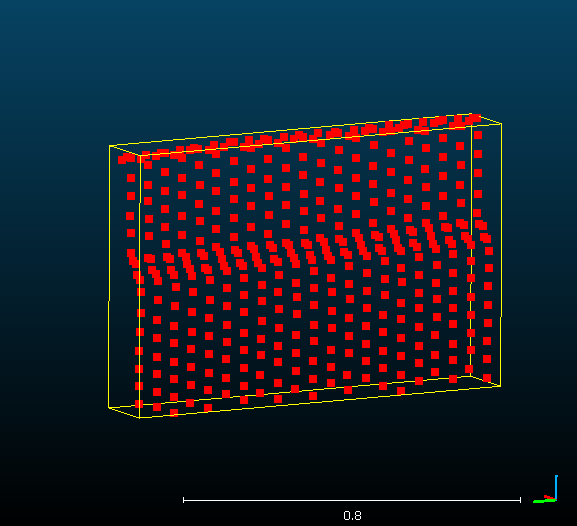

The data file committed next to this chart (first rows):
//X, Y, Z, R, G, B, Scalar field, Scalar field #2, Scalar field #3, Scalar field #4, Scalar field #5, Scalar field #6, Scalar field #7, (SF#6) - (SF#4)
1899, 21226, 46.99, 97, 238, 88, 948059, 0.587, 0.41, 0.003000, 1.416, 1.764, 1.923, 0.507
1899, 21226, 47.11, 97, 238, 88, 948059, 0.587, 0.41, 0.003000, 1.416, 1.764, 1.923, 0.507
1899, 21226, 46.75, 97, 238, 88, 948059, 0.587, 0.41, 0.003000, 1.416, 1.764, 1.923, 0.507
1899, 21226, 47.11, 97, 238, 88, 948059, 0.587, 0.41, 0.003000, 1.416, 1.764, 1.923, 0.507
1899, 21226, 46.73, 97, 238, 88, 948059, 0.587, 0.41, 0.003000, 1.416, 1.764, 1.923, 0.507
1899, 21226, 46.85, 97, 238, 88, 948059, 0.587, 0.41, 0.003000, 1.416, 1.764, 1.923, 0.507
1899, 21226, 47.11, 97, 238, 88, 948059, 0.587, 0.41, 0.003000, 1.416, 1.764, 1.923, 0.507
1899, 21226, 47.13, 97, 238, 88, 948059, 0.587, 0.41, 0.003000, 1.416, 1.764, 1.923, 0.507
1899, 21226, 46.62, 97, 238, 88, 948059, 0.587, 0.41, 0.003000, 1.416, 1.764, 1.923, 0.507
1899, 21226, 46.86, 97, 238, 88, 948059, 0.587, 0.41, 0.003000, 1.416, 1.764, 1.923, 0.507
1899, 21226, 47.12, 97, 238, 88, 948059, 0.587, 0.41, 0.003000, 1.416, 1.764, 1.923, 0.507
1899, 21226, 47.11, 97, 238, 88, 948059, 0.587, 0.41, 0.003000, 1.416, 1.764, 1.923, 0.507
1899, 21226, 47.11, 97, 238, 88, 948059, 0.587, 0.41, 0.003000, 1.416, 1.764, 1.923, 0.507
1899, 21226, 46.6, 97, 238, 88, 948059, 0.587, 0.41, 0.003000, 1.416, 1.764, 1.923, 0.507
1899, 21226, 46.63, 97, 238, 88, 948059, 0.587, 0.41, 0.003000, 1.416, 1.764, 1.923, 0.507
1899, 21226, 47.13, 97, 238, 88, 948059, 0.587, 0.41, 0.003000, 1.416, 1.764, 1.923, 0.507
1899, 21226, 46.85, 97, 238, 88, 948059, 0.587, 0.41, 0.003000, 1.416, 1.764, 1.923, 0.507
1899, 21226, 46.85, 97, 238, 88, 948059, 0.587, 0.41, 0.003000, 1.416, 1.764, 1.923, 0.507
1899, 21226, 47.12, 97, 238, 88, 948059, 0.587, 0.41, 0.003000, 1.416, 1.764, 1.923, 0.507
1899, 21226, 46.6, 97, 238, 88, 948059, 0.587, 0.41, 0.003000, 1.416, 1.764, 1.923, 0.507
1899, 21226, 47.13, 97, 238, 88, 948059, 0.587, 0.41, 0.003000, 1.416, 1.764, 1.923, 0.507
1899, 21226, 46.77, 97, 238, 88, 948059, 0.587, 0.41, 0.003000, 1.416, 1.764, 1.923, 0.507
1899, 21226, 47.04, 97, 238, 88, 948059, 0.587, 0.41, 0.003000, 1.416, 1.764, 1.923, 0.507
1899, 21226, 46.66, 97, 238, 88, 948059, 0.587, 0.41, 0.003000, 1.416, 1.764, 1.923, 0.507
1899, 21226, 46.93, 97, 238, 88, 948059, 0.587, 0.41, 0.003000, 1.416, 1.764, 1.923, 0.507
1899, 21226, 46.9, 97, 238, 88, 948059, 0.587, 0.41, 0.003000, 1.416, 1.764, 1.923, 0.507
1899, 21226, 47.04, 97, 238, 88, 948059, 0.587, 0.41, 0.003000, 1.416, 1.764, 1.923, 0.507
1899, 21226, 46.8, 97, 238, 88, 948059, 0.587, 0.41, 0.003000, 1.416, 1.764, 1.923, 0.507
1899, 21226, 47.11, 97, 238, 88, 948059, 0.587, 0.41, 0.003000, 1.416, 1.764, 1.923, 0.507
1899, 21226, 46.9, 97, 238, 88, 948059, 0.587, 0.41, 0.003000, 1.416, 1.764, 1.923, 0.507
1899, 21226, 47.11, 97, 238, 88, 948059, 0.587, 0.41, 0.003000, 1.416, 1.764, 1.923, 0.507
1899, 21226, 46.53, 97, 238, 88, 948059, 0.587, 0.41, 0.003000, 1.416, 1.764, 1.923, 0.507
1899, 21226, 46.53, 97, 238, 88, 948059, 0.587, 0.41, 0.003000, 1.416, 1.764, 1.923, 0.507
1899, 21226, 46.77, 97, 238, 88, 948059, 0.587, 0.41, 0.003000, 1.416, 1.764, 1.923, 0.507
1899, 21226, 46.56, 97, 238, 88, 948059, 0.587, 0.41, 0.003000, 1.416, 1.764, 1.923, 0.507
1899, 21226, 47.02, 97, 238, 88, 948059, 0.587, 0.41, 0.003000, 1.416, 1.764, 1.923, 0.507
1899, 21226, 47.12, 97, 238, 88, 948059, 0.587, 0.41, 0.003000, 1.416, 1.764, 1.923, 0.507
1899, 21226, 46.9, 97, 238, 88, 948059, 0.587, 0.41, 0.003000, 1.416, 1.764, 1.923, 0.507
1899, 21226, 47.13, 97, 238, 88, 948059, 0.587, 0.41, 0.003000, 1.416, 1.764, 1.923, 0.507
1899, 21226, 47.11, 97, 238, 88, 948059, 0.587, 0.41, 0.003000, 1.416, 1.764, 1.923, 0.507
1899, 21226, 47.04, 97, 238, 88, 948059, 0.587, 0.41, 0.003000, 1.416, 1.764, 1.923, 0.507
1899, 21226, 46.54, 97, 238, 88, 948059, 0.587, 0.41, 0.003000, 1.416, 1.764, 1.923, 0.507
1899, 21226, 46.92, 97, 238, 88, 948059, 0.587, 0.41, 0.003000, 1.416, 1.764, 1.923, 0.507
1899, 21226, 47.05, 97, 238, 88, 948059, 0.587, 0.41, 0.003000, 1.416, 1.764, 1.923, 0.507
1899, 21226, 46.79, 97, 238, 88, 948059, 0.587, 0.41, 0.003000, 1.416, 1.764, 1.923, 0.507
1899, 21226, 46.53, 97, 238, 88, 948059, 0.587, 0.41, 0.003000, 1.416, 1.764, 1.923, 0.507
1899, 21226, 46.92, 97, 238, 88, 948059, 0.587, 0.41, 0.003000, 1.416, 1.764, 1.923, 0.507
1899, 21226, 46.79, 97, 238, 88, 948059, 0.587, 0.41, 0.003000, 1.416, 1.764, 1.923, 0.507
1899, 21226, 46.78, 97, 238, 88, 948059, 0.587, 0.41, 0.003000, 1.416, 1.764, 1.923, 0.507
1899, 21226, 46.65, 97, 238, 88, 948059, 0.587, 0.41, 0.003000, 1.416, 1.764, 1.923, 0.507
1899, 21226, 47.13, 97, 238, 88, 948059, 0.587, 0.41, 0.003000, 1.416, 1.764, 1.923, 0.507
1899, 21226, 46.65, 97, 238, 88, 948059, 0.587, 0.41, 0.003000, 1.416, 1.764, 1.923, 0.507
1899, 21226, 47.11, 97, 238, 88, 948059, 0.587, 0.41, 0.003000, 1.416, 1.764, 1.923, 0.507
1899, 21226, 46.79, 97, 238, 88, 948059, 0.587, 0.41, 0.003000, 1.416, 1.764, 1.923, 0.507
1899, 21226, 46.55, 97, 238, 88, 948059, 0.587, 0.41, 0.003000, 1.416, 1.764, 1.923, 0.507
1899, 21226, 46.77, 97, 238, 88, 948059, 0.587, 0.41, 0.003000, 1.416, 1.764, 1.923, 0.507
1899, 21226, 47.02, 97, 238, 88, 948059, 0.587, 0.41, 0.003000, 1.416, 1.764, 1.923, 0.507
1899, 21226, 47.11, 97, 238, 88, 948059, 0.587, 0.41, 0.003000, 1.416, 1.764, 1.923, 0.507
1899, 21226, 47.11, 97, 238, 88, 948059, 0.587, 0.41, 0.003000, 1.416, 1.764, 1.923, 0.507
1899, 21226, 46.67, 97, 238, 88, 948059, 0.587, 0.41, 0.003000, 1.416, 1.764, 1.923, 0.507
... 350 more rows
